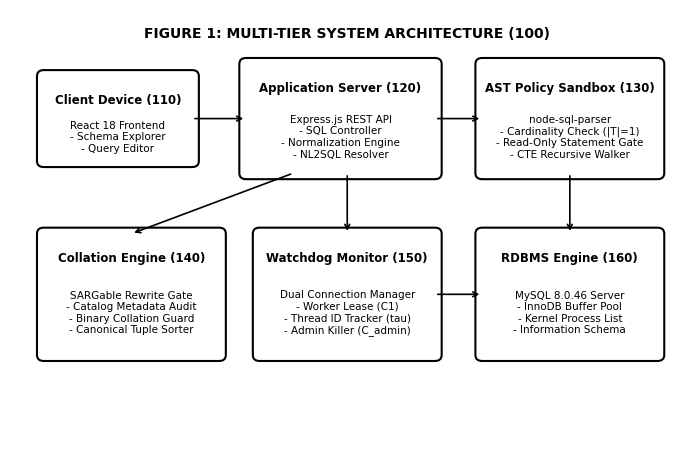

Source code (Python): (Note: this script raises an exception after producing the figure.)
import matplotlib.pyplot as plt
import matplotlib.patches as patches

# Formal Patent Drawing Style: High contrast, clean boxes, numbered reference numerals
plt.rcParams['font.sans-serif'] = 'Arial'
plt.rcParams['font.family'] = 'sans-serif'
plt.rcParams['font.size'] = 8.5

def generate_fig1_architecture():
    fig, ax = plt.subplots(figsize=(7, 4.8), dpi=300)
    ax.set_xlim(0, 10)
    ax.set_ylim(0, 7.5)
    ax.axis('off')

    # Title label
    ax.text(5, 7.1, "FIGURE 1: MULTI-TIER SYSTEM ARCHITECTURE (100)", ha='center', va='center', weight='bold', fontsize=10)

    # 110: Client / User Device
    ax.add_patch(patches.FancyBboxPatch((0.5, 5.0), 2.2, 1.4, boxstyle="round,pad=0.1", fc='#FFFFFF', ec='#000000', lw=1.5))
    ax.text(1.6, 6.0, "Client Device (110)", ha='center', va='center', weight='bold')
    ax.text(1.6, 5.4, "React 18 Frontend\n- Schema Explorer\n- Query Editor", ha='center', va='center', fontsize=7.5)

    # 120: API Orchestration Gateway
    ax.add_patch(patches.FancyBboxPatch((3.5, 4.8), 2.8, 1.8, boxstyle="round,pad=0.1", fc='#FFFFFF', ec='#000000', lw=1.5))
    ax.text(4.9, 6.2, "Application Server (120)", ha='center', va='center', weight='bold')
    ax.text(4.9, 5.4, "Express.js REST API\n- SQL Controller\n- Normalization Engine\n- NL2SQL Resolver", ha='center', va='center', fontsize=7.5)

    # 130: Fail-Closed AST Sandbox
    ax.add_patch(patches.FancyBboxPatch((7.0, 4.8), 2.6, 1.8, boxstyle="round,pad=0.1", fc='#FFFFFF', ec='#000000', lw=1.5))
    ax.text(8.3, 6.2, "AST Policy Sandbox (130)", ha='center', va='center', weight='bold')
    ax.text(8.3, 5.4, "node-sql-parser\n- Cardinality Check (|T|=1)\n- Read-Only Statement Gate\n- CTE Recursive Walker", ha='center', va='center', fontsize=7.5)

    # 140: Collation Verification Engine
    ax.add_patch(patches.FancyBboxPatch((0.5, 1.8), 2.6, 2.0, boxstyle="round,pad=0.1", fc='#FFFFFF', ec='#000000', lw=1.5))
    ax.text(1.8, 3.4, "Collation Engine (140)", ha='center', va='center', weight='bold')
    ax.text(1.8, 2.5, "SARGable Rewrite Gate\n- Catalog Metadata Audit\n- Binary Collation Guard\n- Canonical Tuple Sorter", ha='center', va='center', fontsize=7.5)

    # 150: Truthful Watchdog Controller
    ax.add_patch(patches.FancyBboxPatch((3.7, 1.8), 2.6, 2.0, boxstyle="round,pad=0.1", fc='#FFFFFF', ec='#000000', lw=1.5))
    ax.text(5.0, 3.4, "Watchdog Monitor (150)", ha='center', va='center', weight='bold')
    ax.text(5.0, 2.5, "Dual Connection Manager\n- Worker Lease (C1)\n- Thread ID Tracker (tau)\n- Admin Killer (C_admin)", ha='center', va='center', fontsize=7.5)

    # 160: Relational Database Storage Engine
    ax.add_patch(patches.FancyBboxPatch((7.0, 1.8), 2.6, 2.0, boxstyle="round,pad=0.1", fc='#FFFFFF', ec='#000000', lw=1.5))
    ax.text(8.3, 3.4, "RDBMS Engine (160)", ha='center', va='center', weight='bold')
    ax.text(8.3, 2.5, "MySQL 8.0.46 Server\n- InnoDB Buffer Pool\n- Kernel Process List\n- Information Schema", ha='center', va='center', fontsize=7.5)

    # Connecting Arrows
    arr = dict(arrowstyle="->", lw=1.2, color='#000000')
    ax.annotate("", xy=(3.5, 5.7), xytext=(2.7, 5.7), arrowprops=arr)
    ax.annotate("", xy=(7.0, 5.7), xytext=(6.3, 5.7), arrowprops=arr)
    ax.annotate("", xy=(1.8, 3.8), xytext=(4.2, 4.8), arrowprops=arr)
    ax.annotate("", xy=(5.0, 3.8), xytext=(5.0, 4.8), arrowprops=arr)
    ax.annotate("", xy=(8.3, 3.8), xytext=(8.3, 4.8), arrowprops=arr)
    ax.annotate("", xy=(7.0, 2.8), xytext=(6.3, 2.8), arrowprops=arr)

    plt.tight_layout()
    plt.savefig('paper_and_patent/figures/fig1_system_architecture.png', dpi=300, bbox_inches='tight')
    plt.close()
    print("fig1_system_architecture.png generated.")

def generate_fig4_benchmark_lifecycle():
    fig, ax = plt.subplots(figsize=(7, 3.6), dpi=300)
    ax.set_xlim(0, 10)
    ax.set_ylim(0, 5)
    ax.axis('off')

    ax.text(5, 4.6, "FIGURE 4: BENCHMARK NAMESPACE STATE MACHINE (400)", ha='center', va='center', weight='bold', fontsize=10)

    # S1: Name Generation
    ax.add_patch(patches.FancyBboxPatch((0.4, 2.0), 1.9, 1.6, boxstyle="round,pad=0.1", fc='#FFFFFF', ec='#000000', lw=1.2))
    ax.text(1.35, 3.1, "State 410", ha='center', va='center', weight='bold', fontsize=8)
    ax.text(1.35, 2.5, "Entropy Name Gen.\nprefix + ts + hex\n(D_bench)", ha='center', va='center', fontsize=7.5)

    # S2: Pre-existence Assertion
    ax.add_patch(patches.FancyBboxPatch((2.8, 2.0), 2.0, 1.6, boxstyle="round,pad=0.1", fc='#FFFFFF', ec='#000000', lw=1.2))
    ax.text(3.8, 3.1, "State 420", ha='center', va='center', weight='bold', fontsize=8)
    ax.text(3.8, 2.5, "Pre-Existence Audit\nSHOW DATABASES\nLIKE D_bench", ha='center', va='center', fontsize=7.5)

    # S3: Session Activation
    ax.add_patch(patches.FancyBboxPatch((5.3, 2.0), 2.0, 1.6, boxstyle="round,pad=0.1", fc='#FFFFFF', ec='#000000', lw=1.2))
    ax.text(6.3, 3.1, "State 430", ha='center', va='center', weight='bold', fontsize=8)
    ax.text(6.3, 2.5, "Creation & Bind\nCREATE DATABASE\ncreatedBy = true", ha='center', va='center', fontsize=7.5)

    # S4: Boundary Cleanup
    ax.add_patch(patches.FancyBboxPatch((7.8, 2.0), 1.8, 1.6, boxstyle="round,pad=0.1", fc='#FFFFFF', ec='#000000', lw=1.2))
    ax.text(8.7, 3.1, "State 440", ha='center', va='center', weight='bold', fontsize=8)
    ax.text(8.7, 2.5, "Atomic Teardown\nDROP DATABASE\nisCleanedUp=true", ha='center', va='center', fontsize=7.5)

    # Fail closed terminal
    ax.add_patch(patches.FancyBboxPatch((3.6, 0.3), 2.8, 0.9, boxstyle="round,pad=0.08", fc='#FEE2E2', ec='#DC2626', lw=1.2))
    ax.text(5.0, 0.75, "TERMINAL: Fail-Closed Abort (450)\nProtection Invariant Preserved", ha='center', va='center', fontsize=7.5, weight='bold', color='#B91C1C')

    # Transitions
    arr = dict(arrowstyle="->", lw=1.2, color='#000000')
    ax.annotate("", xy=(2.8, 2.8), xytext=(2.3, 2.8), arrowprops=arr)
    ax.annotate("Non-collision", xy=(5.3, 2.8), xytext=(4.8, 2.8), arrowprops=arr)
    ax.annotate("Run Done", xy=(7.8, 2.8), xytext=(7.3, 2.8), arrowprops=arr)
    ax.annotate("Collision Detected", xy=(3.8, 1.2), xytext=(3.8, 2.0),
                arrowprops=dict(arrowstyle="->", lw=1.2, color='#DC2626'), fontsize=7, color='#DC2626')
    ax.annotate("Ownership Mismatch / Re-entry", xy=(6.3, 1.2), xytext=(8.7, 2.0),
                arrowprops=dict(arrowstyle="->", lw=1.2, color='#DC2626'), fontsize=7, color='#DC2626')

    plt.tight_layout()
    plt.savefig('paper_and_patent/figures/fig4_benchmark_lifecycle.png', dpi=300, bbox_inches='tight')
    plt.close()
    print("fig4_benchmark_lifecycle.png generated.")

if __name__ == '__main__':
    generate_fig1_architecture()
    generate_fig4_benchmark_lifecycle()
